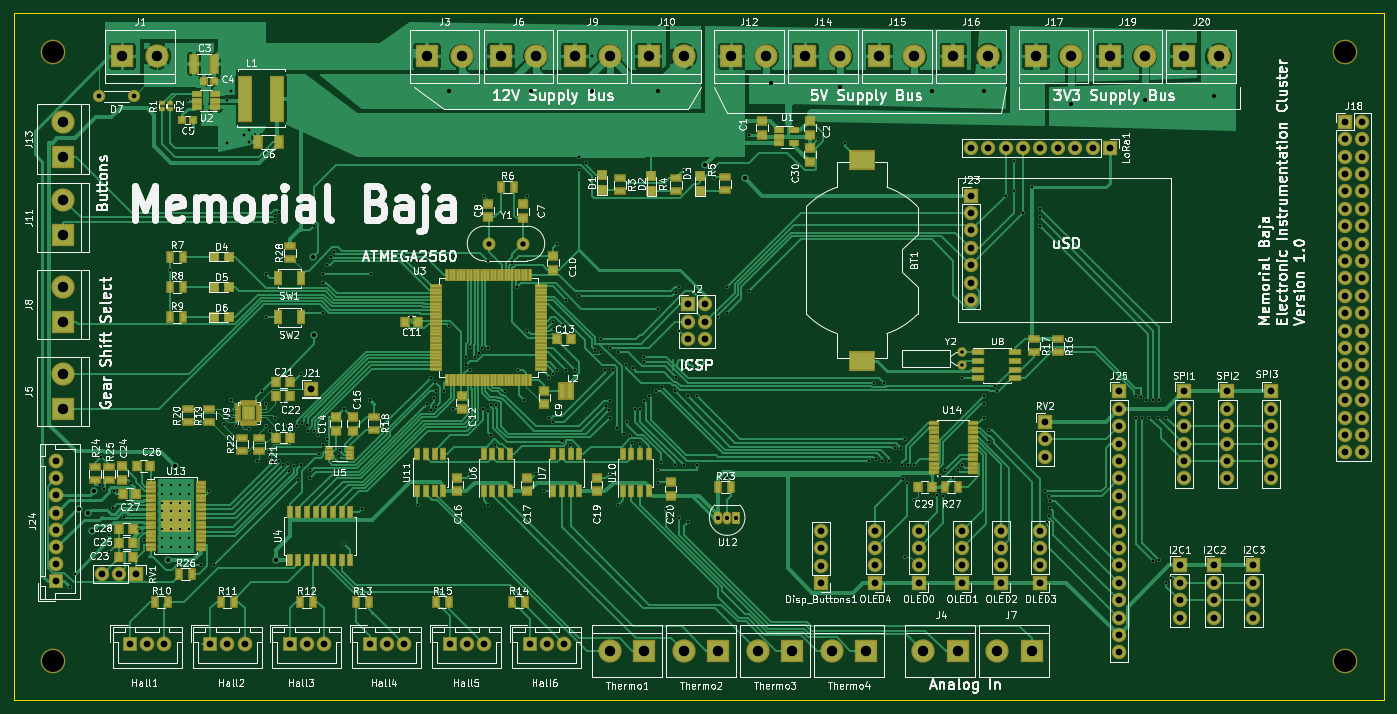
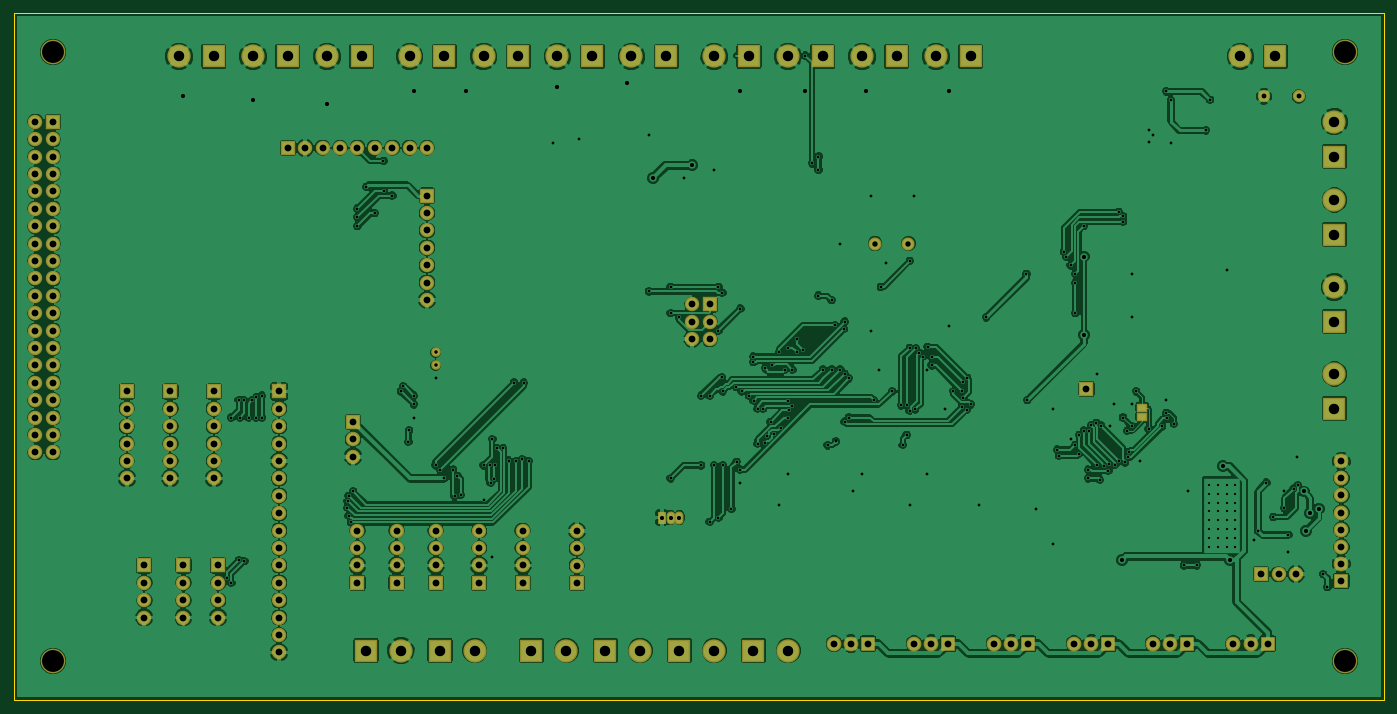
Circuit board: 7 layer files. Board 200.0 x 100.3 mm.
- bottom_copper: OBC-PDB-B.Cu.gbr (350861 bytes)
- bottom_mask: OBC-PDB-B.Mask.gbr (6829 bytes)
- outline: OBC-PDB-Edge.Cuts.gbr (489 bytes)
- top_copper: OBC-PDB-F.Cu.gbr (169360 bytes)
- top_mask: OBC-PDB-F.Mask.gbr (17727 bytes)
- top_silk: OBC-PDB-F.SilkS.gbr (195017 bytes)
- drill: OBC-PDB.drl (7659 bytes)

=== bottom_copper: OBC-PDB-B.Cu.gbr (350861 bytes, source omitted) ===
=== bottom_mask: OBC-PDB-B.Mask.gbr ===
G04 #@! TF.FileFunction,Soldermask,Bot*
%FSLAX46Y46*%
G04 Gerber Fmt 4.6, Leading zero omitted, Abs format (unit mm)*
G04 Created by KiCad (PCBNEW 4.0.7) date 05/05/18 08:32:39*
%MOMM*%
%LPD*%
G01*
G04 APERTURE LIST*
%ADD10C,0.100000*%
%ADD11R,2.100000X2.100000*%
%ADD12O,2.100000X2.100000*%
%ADD13R,2.150000X2.150000*%
%ADD14C,2.150000*%
%ADD15R,3.400000X3.400000*%
%ADD16C,3.400000*%
%ADD17R,1.670000X1.370000*%
%ADD18C,3.600000*%
%ADD19O,1.300000X1.900000*%
%ADD20R,1.300000X1.900000*%
%ADD21C,1.900000*%
%ADD22C,1.400000*%
%ADD23C,1.800000*%
%ADD24O,1.800000X1.800000*%
G04 APERTURE END LIST*
D10*
D11*
X215265000Y-100965000D03*
D12*
X215265000Y-103505000D03*
X215265000Y-106045000D03*
X215265000Y-108585000D03*
X215265000Y-111125000D03*
X215265000Y-113665000D03*
D11*
X238760000Y-61595000D03*
D12*
X241300000Y-61595000D03*
X238760000Y-64135000D03*
X241300000Y-64135000D03*
X238760000Y-66675000D03*
X241300000Y-66675000D03*
X238760000Y-69215000D03*
X241300000Y-69215000D03*
X238760000Y-71755000D03*
X241300000Y-71755000D03*
X238760000Y-74295000D03*
X241300000Y-74295000D03*
X238760000Y-76835000D03*
X241300000Y-76835000D03*
X238760000Y-79375000D03*
X241300000Y-79375000D03*
X238760000Y-81915000D03*
X241300000Y-81915000D03*
X238760000Y-84455000D03*
X241300000Y-84455000D03*
X238760000Y-86995000D03*
X241300000Y-86995000D03*
X238760000Y-89535000D03*
X241300000Y-89535000D03*
X238760000Y-92075000D03*
X241300000Y-92075000D03*
X238760000Y-94615000D03*
X241300000Y-94615000D03*
X238760000Y-97155000D03*
X241300000Y-97155000D03*
X238760000Y-99695000D03*
X241300000Y-99695000D03*
X238760000Y-102235000D03*
X241300000Y-102235000D03*
X238760000Y-104775000D03*
X241300000Y-104775000D03*
X238760000Y-107315000D03*
X241300000Y-107315000D03*
X238760000Y-109855000D03*
X241300000Y-109855000D03*
D11*
X205740000Y-100965000D03*
D12*
X205740000Y-103505000D03*
X205740000Y-106045000D03*
X205740000Y-108585000D03*
X205740000Y-111125000D03*
X205740000Y-113665000D03*
X205740000Y-116205000D03*
X205740000Y-118745000D03*
X205740000Y-121285000D03*
X205740000Y-123825000D03*
X205740000Y-126365000D03*
X205740000Y-128905000D03*
X205740000Y-131445000D03*
X205740000Y-133985000D03*
X205740000Y-136525000D03*
X205740000Y-139065000D03*
D11*
X162278552Y-128962892D03*
D12*
X162278552Y-126422892D03*
X162278552Y-123882892D03*
X162278552Y-121342892D03*
D13*
X61421000Y-137795000D03*
D14*
X63921000Y-137795000D03*
X66421000Y-137795000D03*
D13*
X73152000Y-137795000D03*
D14*
X75652000Y-137795000D03*
X78152000Y-137795000D03*
D13*
X84709000Y-137795000D03*
D14*
X87209000Y-137795000D03*
X89709000Y-137795000D03*
D13*
X96393000Y-137795000D03*
D14*
X98893000Y-137795000D03*
X101393000Y-137795000D03*
D13*
X108077000Y-137795000D03*
D14*
X110577000Y-137795000D03*
X113077000Y-137795000D03*
D13*
X119761000Y-137795000D03*
D14*
X122261000Y-137795000D03*
X124761000Y-137795000D03*
D11*
X214630000Y-126365000D03*
D12*
X214630000Y-128905000D03*
X214630000Y-131445000D03*
X214630000Y-133985000D03*
D11*
X219710000Y-126365000D03*
D12*
X219710000Y-128905000D03*
X219710000Y-131445000D03*
X219710000Y-133985000D03*
D11*
X225425000Y-126365000D03*
D12*
X225425000Y-128905000D03*
X225425000Y-131445000D03*
X225425000Y-133985000D03*
D15*
X60325000Y-52070000D03*
D16*
X65405000Y-52070000D03*
D11*
X142875000Y-88265000D03*
D12*
X145415000Y-88265000D03*
X142875000Y-90805000D03*
X145415000Y-90805000D03*
X142875000Y-93345000D03*
X145415000Y-93345000D03*
D15*
X104775000Y-52070000D03*
D16*
X109855000Y-52070000D03*
D15*
X182245000Y-138811000D03*
D16*
X177165000Y-138811000D03*
D15*
X51689000Y-103505000D03*
D16*
X51689000Y-98425000D03*
D15*
X115570000Y-52070000D03*
D16*
X120650000Y-52070000D03*
D15*
X193040000Y-138811000D03*
D16*
X187960000Y-138811000D03*
D15*
X51689000Y-90805000D03*
D16*
X51689000Y-85725000D03*
D15*
X126365000Y-52070000D03*
D16*
X131445000Y-52070000D03*
D15*
X137160000Y-52070000D03*
D16*
X142240000Y-52070000D03*
D15*
X51689000Y-78105000D03*
D16*
X51689000Y-73025000D03*
D15*
X149225000Y-52070000D03*
D16*
X154305000Y-52070000D03*
D15*
X51689000Y-66675000D03*
D16*
X51689000Y-61595000D03*
D15*
X160020000Y-52070000D03*
D16*
X165100000Y-52070000D03*
D15*
X170815000Y-52070000D03*
D16*
X175895000Y-52070000D03*
D15*
X181610000Y-52070000D03*
D16*
X186690000Y-52070000D03*
D15*
X193675000Y-52070000D03*
D16*
X198755000Y-52070000D03*
D15*
X204470000Y-52070000D03*
D16*
X209550000Y-52070000D03*
D15*
X215265000Y-52070000D03*
D16*
X220345000Y-52070000D03*
D11*
X87884000Y-100584000D03*
D17*
X79756000Y-104648000D03*
X79756000Y-103368000D03*
D11*
X184150000Y-72390000D03*
D12*
X184150000Y-74930000D03*
X184150000Y-77470000D03*
X184150000Y-80010000D03*
X184150000Y-82550000D03*
X184150000Y-85090000D03*
X184150000Y-87630000D03*
D13*
X50673000Y-128651000D03*
D14*
X50673000Y-126151000D03*
X50673000Y-123651000D03*
X50673000Y-121151000D03*
X50673000Y-118651000D03*
X50673000Y-116151000D03*
X50673000Y-113651000D03*
X50673000Y-111151000D03*
D11*
X204470000Y-65405000D03*
D12*
X201930000Y-65405000D03*
X199390000Y-65405000D03*
X196850000Y-65405000D03*
X194310000Y-65405000D03*
X191770000Y-65405000D03*
X189230000Y-65405000D03*
X186690000Y-65405000D03*
X184150000Y-65405000D03*
D18*
X50165000Y-51435000D03*
D11*
X176530000Y-128905000D03*
D12*
X176530000Y-126365000D03*
X176530000Y-123825000D03*
X176530000Y-121285000D03*
D11*
X182880000Y-128905000D03*
D12*
X182880000Y-126365000D03*
X182880000Y-123825000D03*
X182880000Y-121285000D03*
D11*
X188595000Y-128905000D03*
D12*
X188595000Y-126365000D03*
X188595000Y-123825000D03*
X188595000Y-121285000D03*
D11*
X194310000Y-128905000D03*
D12*
X194310000Y-126365000D03*
X194310000Y-123825000D03*
X194310000Y-121285000D03*
D11*
X170180000Y-128905000D03*
D12*
X170180000Y-126365000D03*
X170180000Y-123825000D03*
X170180000Y-121285000D03*
D11*
X62357000Y-127635000D03*
D12*
X59817000Y-127635000D03*
X57277000Y-127635000D03*
D11*
X194945000Y-105410000D03*
D12*
X194945000Y-107950000D03*
X194945000Y-110490000D03*
D11*
X221615000Y-100965000D03*
D12*
X221615000Y-103505000D03*
X221615000Y-106045000D03*
X221615000Y-108585000D03*
X221615000Y-111125000D03*
X221615000Y-113665000D03*
D11*
X227965000Y-100965000D03*
D12*
X227965000Y-103505000D03*
X227965000Y-106045000D03*
X227965000Y-108585000D03*
X227965000Y-111125000D03*
X227965000Y-113665000D03*
D15*
X136525000Y-138811000D03*
D16*
X131445000Y-138811000D03*
D15*
X147320000Y-138811000D03*
D16*
X142240000Y-138811000D03*
D15*
X158115000Y-138811000D03*
D16*
X153035000Y-138811000D03*
D15*
X168910000Y-138811000D03*
D16*
X163830000Y-138811000D03*
D19*
X148590000Y-119380000D03*
X147320000Y-119380000D03*
D20*
X149860000Y-119380000D03*
D18*
X238760000Y-51435000D03*
X50165000Y-140335000D03*
X238760000Y-140335000D03*
D21*
X113865000Y-79375000D03*
X118745000Y-79375000D03*
D22*
X182880000Y-95255000D03*
X182880000Y-97155000D03*
D23*
X61976000Y-57912000D03*
D24*
X56896000Y-57912000D03*
M02*

=== outline: OBC-PDB-Edge.Cuts.gbr ===
G04 #@! TF.FileFunction,Profile,NP*
%FSLAX46Y46*%
G04 Gerber Fmt 4.6, Leading zero omitted, Abs format (unit mm)*
G04 Created by KiCad (PCBNEW 4.0.7) date 05/05/18 08:32:39*
%MOMM*%
%LPD*%
G01*
G04 APERTURE LIST*
%ADD10C,0.100000*%
%ADD11C,0.150000*%
G04 APERTURE END LIST*
D10*
D11*
X44450000Y-146050000D02*
X44450000Y-45720000D01*
X244475000Y-146050000D02*
X44450000Y-146050000D01*
X244475000Y-45720000D02*
X244475000Y-146050000D01*
X44450000Y-45720000D02*
X244475000Y-45720000D01*
M02*

=== top_copper: OBC-PDB-F.Cu.gbr (169360 bytes, source omitted) ===
=== top_mask: OBC-PDB-F.Mask.gbr (17727 bytes, source omitted) ===
=== top_silk: OBC-PDB-F.SilkS.gbr (195017 bytes, source omitted) ===
=== drill: OBC-PDB.drl (7659 bytes, source omitted) ===
